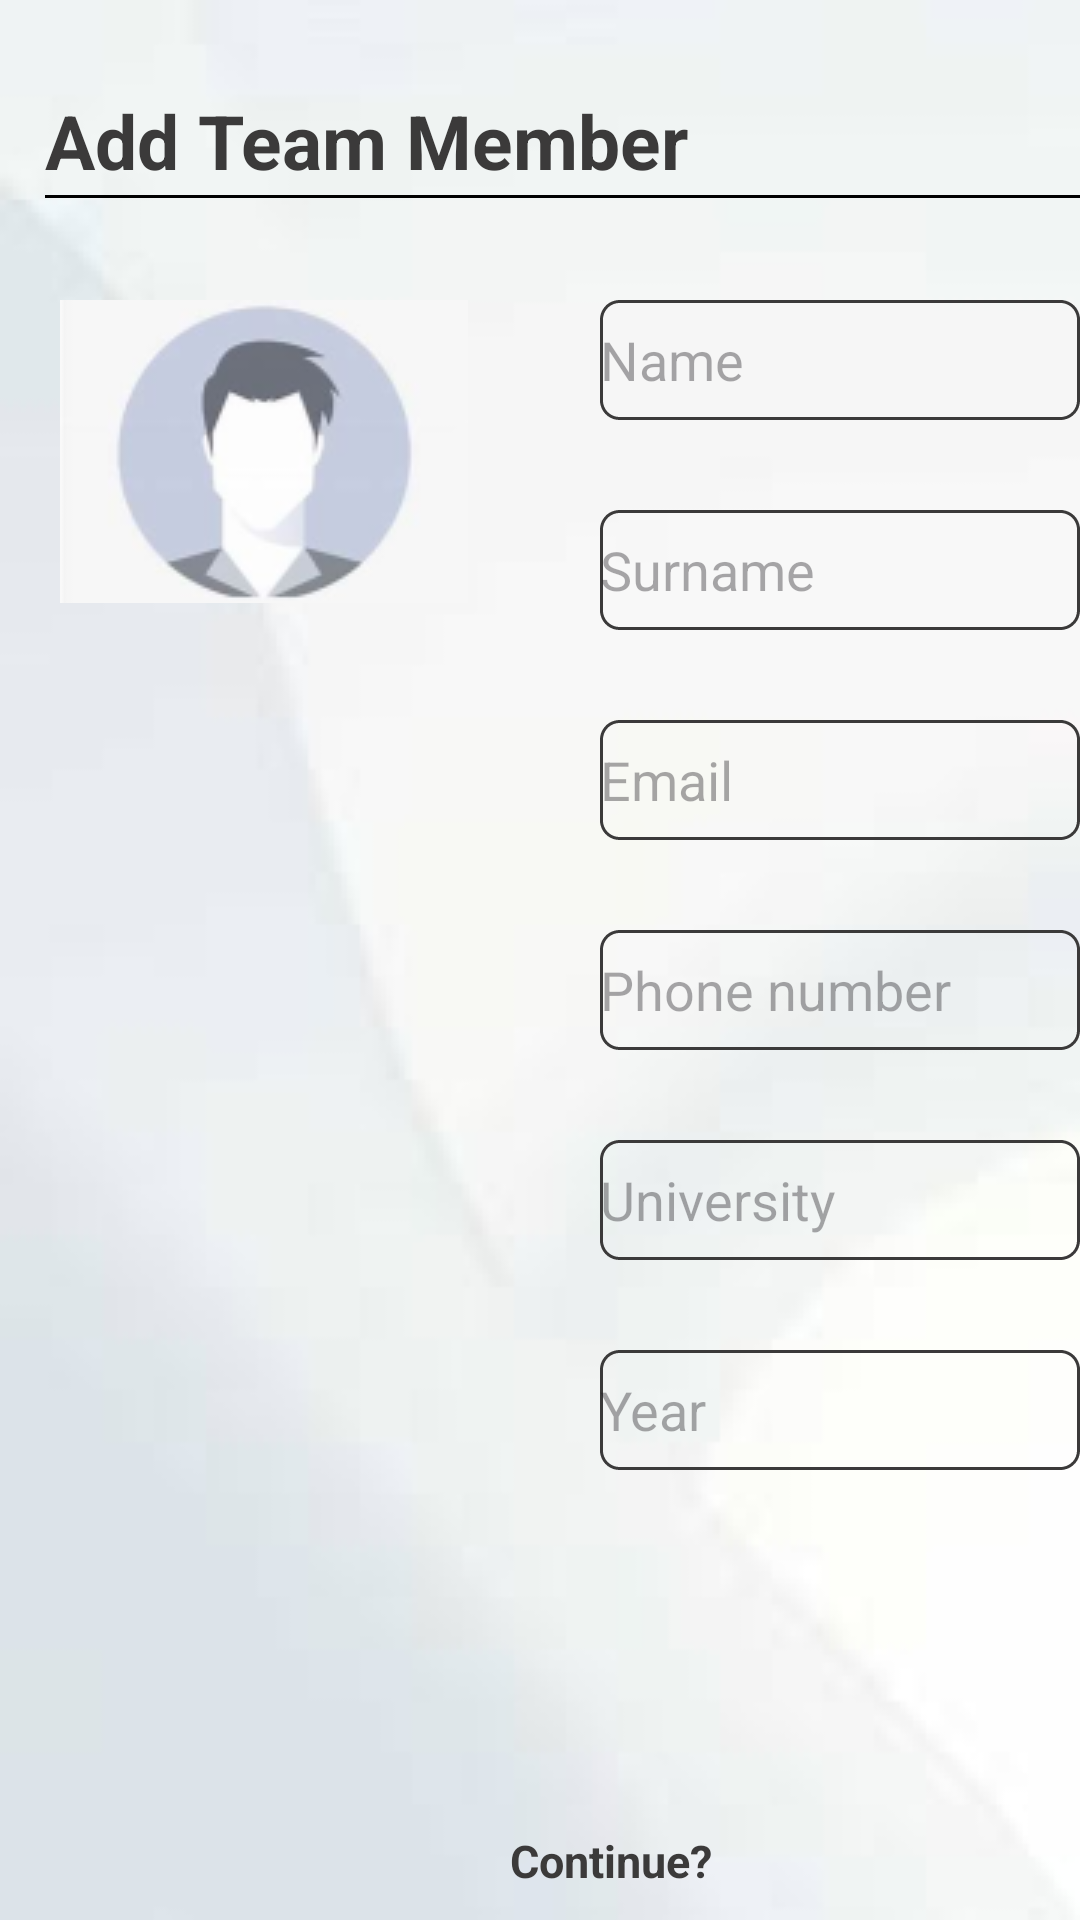

Write the Android layout XML for this screen, with the resource values it uses.
<!-- AndroidManifest.xml: application theme Theme.Collab -->
<!-- res/layout/add_member.xml -->
<?xml version="1.0" encoding="utf-8"?>
<FrameLayout xmlns:android="http://schemas.android.com/apk/res/android"
    xmlns:app="http://schemas.android.com/apk/res-auto"
    xmlns:tools="http://schemas.android.com/tools"
    android:layout_width="match_parent"
    android:layout_height="match_parent"
    tools:context=".AddMember"
    android:background="@drawable/background">

    

    <TextView
        android:layout_width="376dp"
        android:layout_height="51dp"
        android:layout_marginTop="30dp"
        android:layout_marginLeft="15dp"
        android:text="Add Team Member"
        android:textSize="25dp"
        android:textStyle="bold"
        android:textColor="#3B3A3A"/>

    <View
        android:layout_width="376dp"
        android:layout_height="1dp"
        android:layout_marginTop="65dp"
        android:layout_marginLeft="15dp"
        android:background="#000000" />

    <ImageView
        android:id="@+id/imageView4"
        android:layout_width="wrap_content"
        android:layout_height="wrap_content"
        android:layout_marginTop="100dp"
        android:src="@drawable/rectangle_11"
        android:layout_marginLeft="20dp"/>

    <EditText
        android:id="@+id/editTextName"
        android:layout_width="160dp"
        android:layout_height="40dp"
        android:layout_marginLeft="200dp"
        android:layout_marginTop="100dp"
        android:background="@drawable/edit_text_border"
        android:ems="10"
        android:hint="Name"
        android:inputType="text|textPersonName" />


    <EditText
        android:id="@+id/editTextSurname"
        android:layout_width="160dp"
        android:layout_height="40dp"
        android:layout_marginLeft="200dp"
        android:layout_marginTop="170dp"
        android:background="@drawable/edit_text_border"
        android:ems="10"
        android:hint="Surname"
        android:inputType="text|textPersonName" />

    <EditText
        android:id="@+id/editTextTextEmailAddress"
        android:layout_width="160dp"
        android:layout_height="40dp"
        android:layout_marginLeft="200dp"
        android:layout_marginTop="240dp"
        android:background="@drawable/edit_text_border"
        android:ems="10"
        android:hint="Email"
        android:inputType="textEmailAddress" />

    <EditText
        android:id="@+id/editTextPhone"
        android:layout_width="160dp"
        android:layout_height="40dp"
        android:layout_marginLeft="200dp"
        android:layout_marginTop="310dp"
        android:background="@drawable/edit_text_border"
        android:ems="10"
        android:hint="Phone number"
        android:inputType="phone" />

    <EditText
        android:id="@+id/editTextText"
        android:layout_width="160dp"
        android:layout_height="40dp"
        android:layout_marginLeft="200dp"
        android:layout_marginTop="380dp"
        android:background="@drawable/edit_text_border"
        android:ems="10"
        android:inputType="text"
        android:hint="University" />

    <EditText
        android:id="@+id/editTextNumber"
        android:layout_width="160dp"
        android:layout_height="40dp"
        android:layout_marginLeft="200dp"
        android:layout_marginTop="450dp"
        android:background="@drawable/edit_text_border"
        android:ems="10"
        android:hint="Year"
        android:inputType="number" />

    <TextView
        android:layout_width="78dp"
        android:layout_height="wrap_content"
        android:layout_marginLeft="170dp"
        android:layout_marginTop="610dp"
        android:text="Continue?"
        android:textColor="#3B3A3A"
        android:textSize="15dp"
        android:textStyle="bold" />

    <Button
        android:id="@+id/approveButton"
        android:layout_width="wrap_content"
        android:layout_height="wrap_content"
        android:text="Approve"
        android:layout_marginLeft="50dp"
        android:layout_marginTop="650dp"
        app:backgroundTint="#E3D845"/>

    <Button
        android:id="@+id/clearbutton"
        android:layout_width="wrap_content"
        android:layout_height="wrap_content"
        android:text="Clear"
        android:layout_marginLeft="255dp"
        android:layout_marginTop="650dp"
        app:backgroundTint="#E3D845"/>


</FrameLayout>
<!-- resources referenced by this layout -->
<resources>
  <!-- drawable background: png bitmap (drawable, 22317 bytes) -->
  <!-- drawable edit_text_border (drawable) -->
  <?xml version="1.0" encoding="utf-8"?>
  <shape xmlns:android="http://schemas.android.com/apk/res/android"
      android:shape="rectangle">
      <corners android:radius="6dp" />
      <stroke
          android:width="1dp"
          android:color="#3B3A3A"
          android:dashWidth="2dp" />
  </shape>
  <!-- drawable rectangle_11: png bitmap (drawable, 10170 bytes) -->
  <style name="Theme.Collab" parent="Base.Theme.Collab" />
  <style name="Base.Theme.Collab" parent="Theme.Material3.DayNight.NoActionBar">
          
          
      </style>
</resources>
